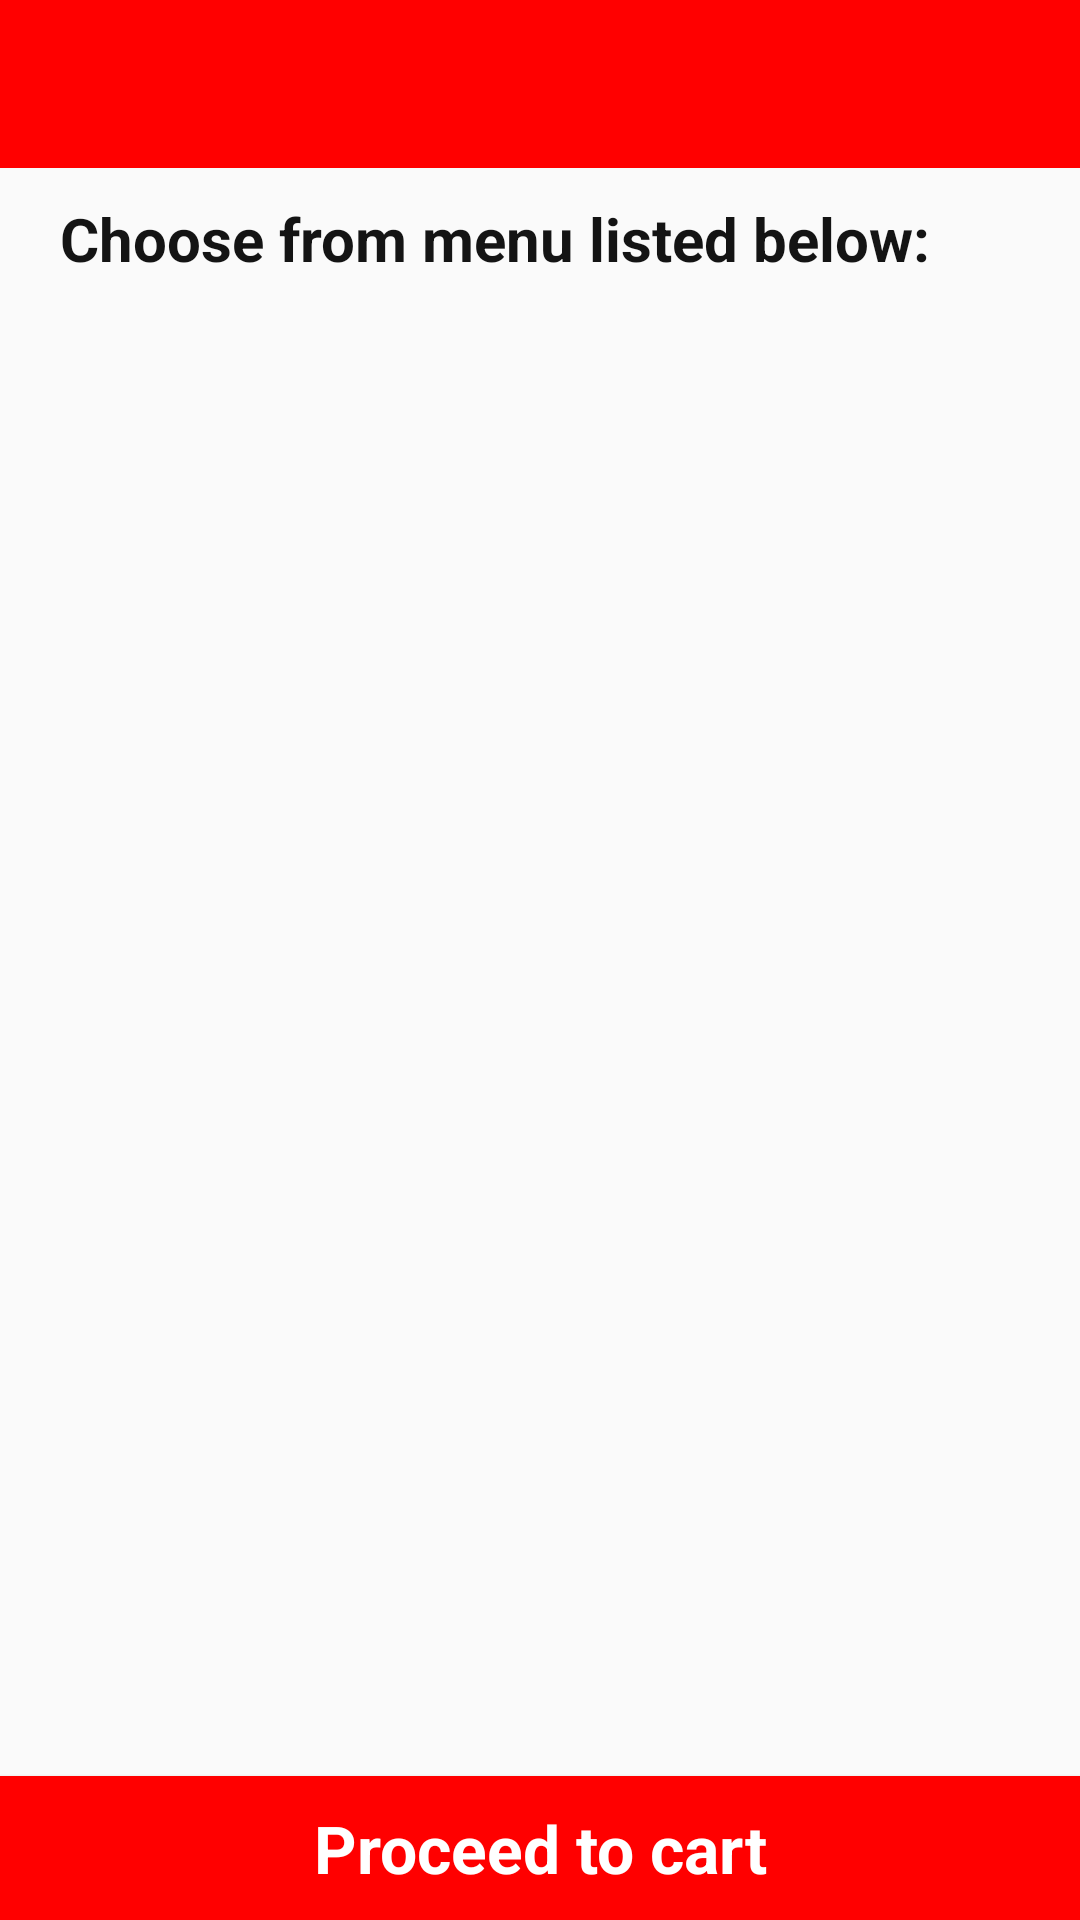

Here is an Android app screen rendered from its layout file. Give the layout XML and the strings, colors and styles it references.
<!-- AndroidManifest.xml: application theme AppTheme -->
<!-- res/layout/activity_restaurant_menu.xml -->
<?xml version="1.0" encoding="utf-8"?>
<FrameLayout xmlns:android="http://schemas.android.com/apk/res/android"
    xmlns:app="http://schemas.android.com/apk/res-auto"
    xmlns:tools="http://schemas.android.com/tools"
    android:layout_width="match_parent"
    android:layout_height="match_parent"
    tools:context=".Activities.RestaurantMenuActivity">
    <RelativeLayout
        android:layout_width="match_parent"
        android:layout_height="wrap_content">

    <androidx.appcompat.widget.Toolbar
        android:id="@+id/toolbar"
        android:layout_width="match_parent"
        android:layout_height="wrap_content"
        android:minHeight="?attr/actionBarSize"
        app:titleTextColor="#ffffff"
        android:background="@color/colorPrimary"
        android:theme="@style/ToolbarTheme"/>

    <TextView
        android:id="@+id/txtMenuListed"
        android:layout_width="wrap_content"
        android:layout_height="wrap_content"
        android:layout_below="@+id/toolbar"
        android:text="@string/choose_from_menu_listed_below"
        android:textStyle="bold"
        android:layout_marginStart="20dp"
        android:layout_marginTop="10dp"
        android:textColor="#141414"
        android:textSize="20sp"/>


    <androidx.recyclerview.widget.RecyclerView
        android:layout_width="match_parent"
        android:layout_height="wrap_content"

        android:id="@+id/recyclerRestaurantsMenu"
        android:layout_below="@+id/txtMenuListed"
        android:layout_above="@+id/btnGoToCart"
        android:padding="10dp"
        android:layout_margin="5dp"
        android:layout_marginBottom="100dp"/>
    <Button
        android:id="@+id/btnGoToCart"
        android:layout_width="match_parent"
        android:layout_height="wrap_content"
        android:layout_alignParentBottom="true"
        android:background="@color/colorPrimary"
        android:text="@string/proceed_to_cart"
        android:textAllCaps="false"
        android:textColor="@android:color/white"
        android:textAppearance="?android:attr/textAppearanceLarge"
        android:textStyle="bold"/>
    </RelativeLayout>



    <RelativeLayout
        android:id="@+id/progressLayout"
        android:layout_width="match_parent"
        android:layout_height="match_parent"
        android:visibility="invisible">

        <ProgressBar
            android:id="@+id/progressBar"
            android:layout_width="wrap_content"
            android:layout_height="wrap_content"
            android:layout_centerInParent="true"/>
    </RelativeLayout>


</FrameLayout>
<!-- resources referenced by this layout -->
<resources>
  <color name="colorPrimary">#FFFF0000</color>
  <string name="choose_from_menu_listed_below">Choose from menu listed below:</string>
  <string name="proceed_to_cart">Proceed to cart</string>
  <style name="ToolbarTheme" parent="@style/ThemeOverlay.AppCompat.ActionBar">
          
          <item name="colorControlNormal">#ffffff</item>
      </style>
  <style name="AppTheme" parent="Theme.AppCompat.Light.NoActionBar">
          
          <item name="colorPrimary">@color/colorPrimary</item>
          <item name="colorPrimaryDark">@color/colorPrimaryDark</item>
          <item name="colorAccent">@color/colorAccent</item>
      </style>
  <color name="colorPrimaryDark">#002984</color>
  <color name="colorAccent">#ff5039</color>
</resources>
